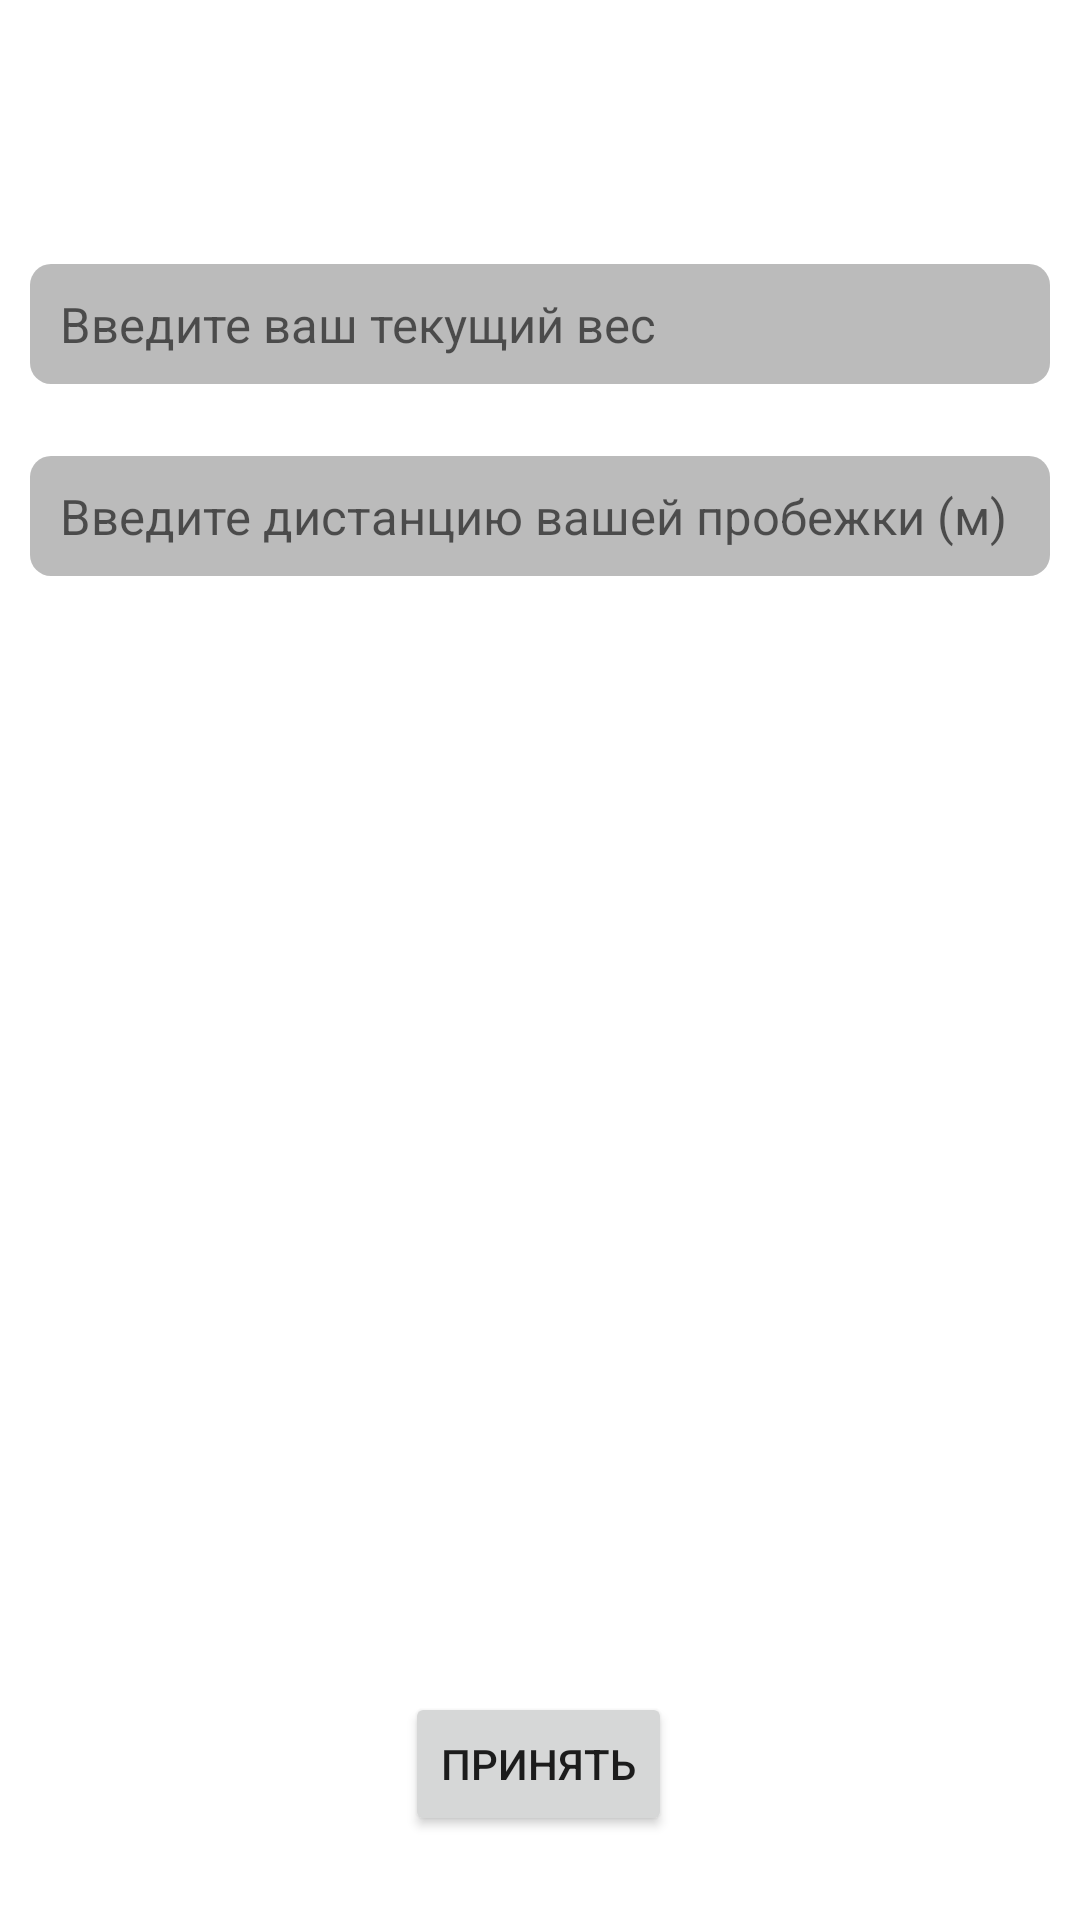

Produce the Android XML layout that renders to this screen, including the resource entries it uses.
<!-- AndroidManifest.xml: application theme Theme.WeightFight -->
<!-- res/layout/fragment_add_progress.xml -->
<?xml version="1.0" encoding="utf-8"?>
<androidx.constraintlayout.widget.ConstraintLayout xmlns:android="http://schemas.android.com/apk/res/android"
    xmlns:app="http://schemas.android.com/apk/res-auto"
    xmlns:tools="http://schemas.android.com/tools"
    android:layout_width="match_parent"
    android:layout_height="match_parent"
    tools:context=".fragments.AddProgressFragment">

    <EditText
        android:id="@+id/etWeight"
        android:layout_width="match_parent"
        android:layout_height="40dp"
        android:layout_marginHorizontal="10dp"
        android:layout_marginTop="88dp"
        android:background="@drawable/edittext_rounded"
        android:hint="Введите ваш текущий вес"
        android:paddingStart="10dp"
        android:textSize="8pt"
        app:layout_constraintEnd_toEndOf="parent"
        app:layout_constraintHorizontal_bias="0.526"
        app:layout_constraintStart_toStartOf="parent"
        app:layout_constraintTop_toTopOf="parent" />

    <EditText
        android:id="@+id/etDistance"
        android:layout_width="match_parent"
        android:layout_height="40dp"
        android:layout_marginHorizontal="10dp"
        android:background="@drawable/edittext_rounded"
        android:hint="Введите дистанцию вашей пробежки (м)"
        android:paddingStart="10dp"
        android:textSize="8pt"
        app:layout_constraintBottom_toTopOf="@+id/btnConfirm"
        app:layout_constraintEnd_toEndOf="parent"
        app:layout_constraintHorizontal_bias="0.842"
        app:layout_constraintStart_toStartOf="parent"
        app:layout_constraintTop_toBottomOf="@+id/etWeight"
        app:layout_constraintVertical_bias="0.061" />

    <Button
        android:id="@+id/btnConfirm"
        android:layout_width="wrap_content"
        android:layout_height="wrap_content"
        android:layout_marginBottom="28dp"
        android:text="Принять"
        app:layout_constraintBottom_toBottomOf="parent"
        app:layout_constraintEnd_toEndOf="parent"
        app:layout_constraintHorizontal_bias="0.498"
        app:layout_constraintStart_toStartOf="parent" />

</androidx.constraintlayout.widget.ConstraintLayout>
<!-- resources referenced by this layout -->
<resources>
  <!-- drawable edittext_rounded (drawable) -->
  <?xml version="1.0" encoding="utf-8"?>
  <shape xmlns:android="http://schemas.android.com/apk/res/android">
  
      <solid android:color="#BBBBBB"/>
      <corners android:radius="7dp"/>
  </shape>
  <style name="Theme.WeightFight" parent="Theme.MaterialComponents.Light.NoActionBar">
          
          <item name="colorPrimary">#5c2a09</item>
          <item name="colorPrimaryVariant">#5c2a09</item>
          <item name="colorOnPrimary">@color/white</item>
          
          <item name="colorSecondary">#5c2a09</item>
          <item name="colorSecondaryVariant">@color/teal_700</item>
          <item name="colorOnSecondary">@color/black</item>
          
          <item name="android:statusBarColor" tools:targetApi="l">?attr/colorPrimaryVariant</item>
          
      </style>
  <!-- not gathered from this repository: default colours our renderer supplied (Android Studio template values) -->
  <color name="teal_700">#FF018786</color>
  <color name="black">#FF000000</color>
  <color name="white">#FFFFFFFF</color>
</resources>
